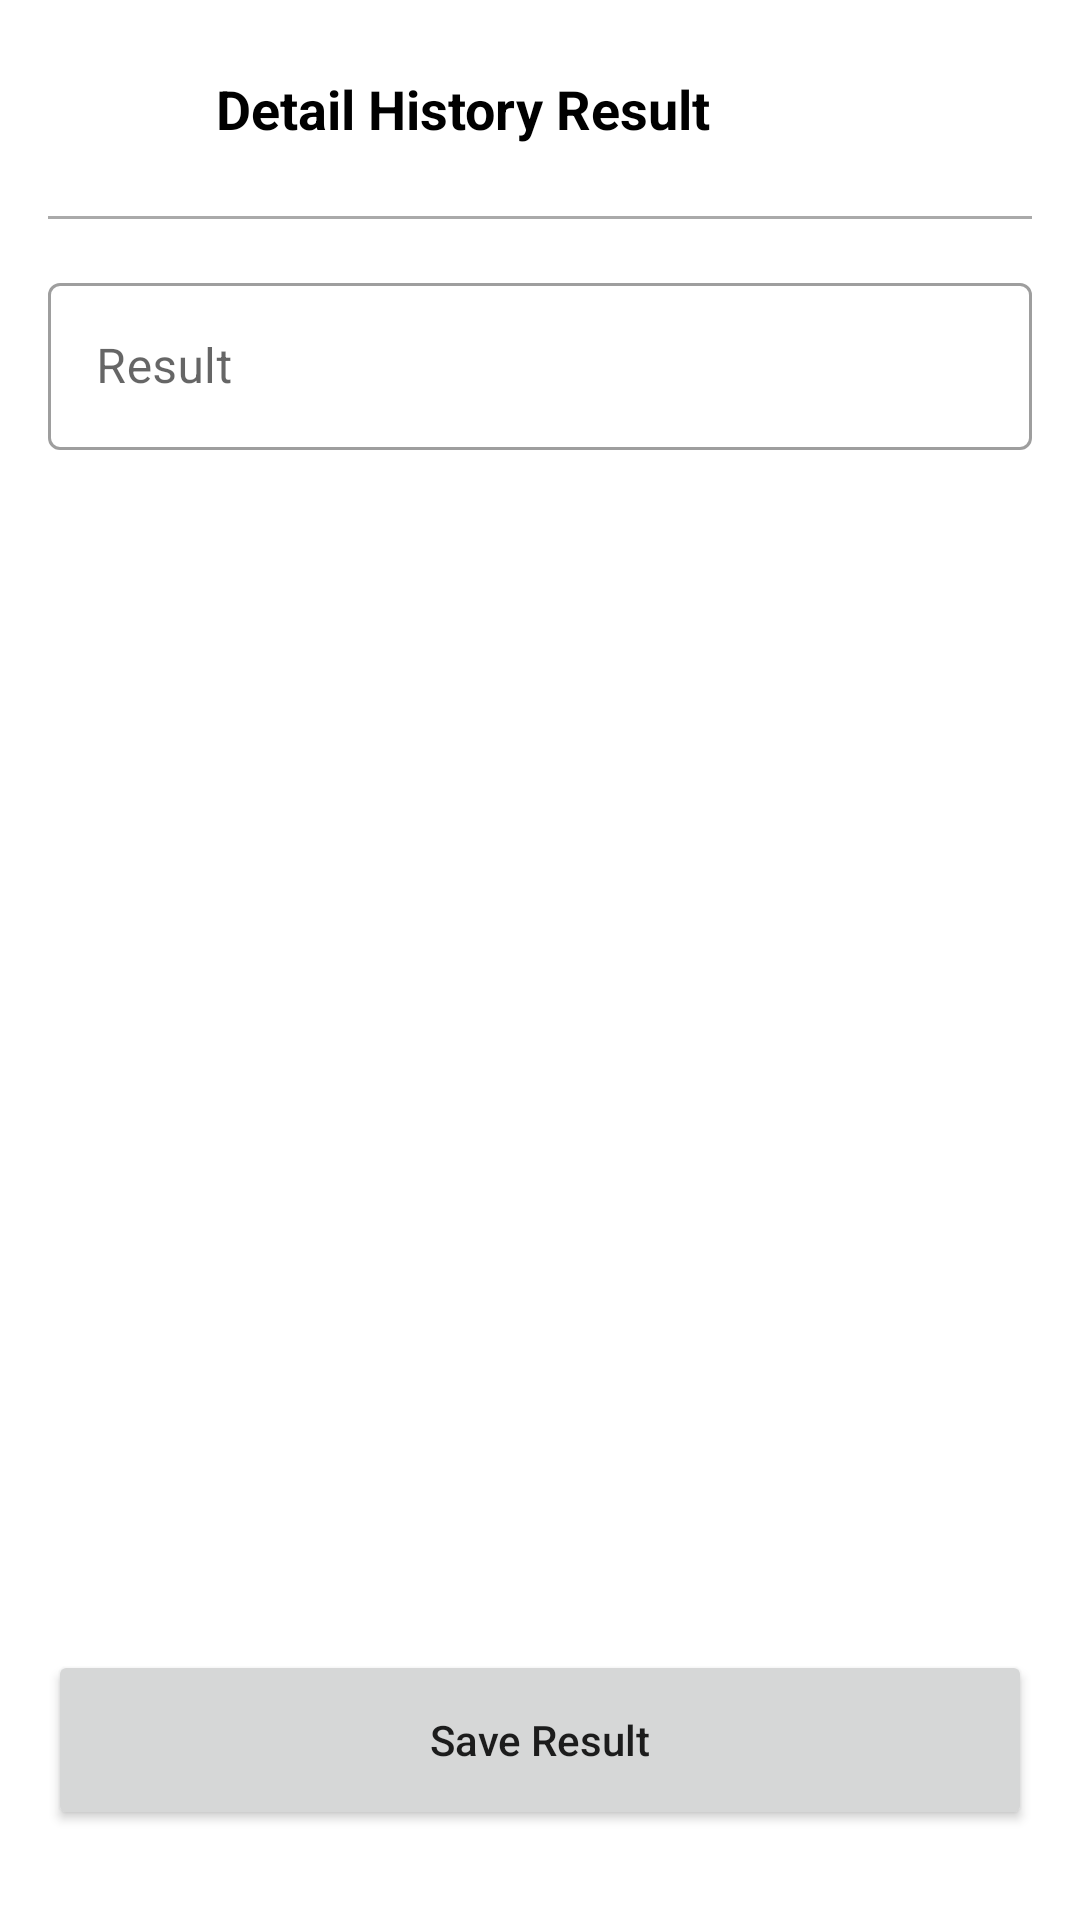

Layout XML and referenced resources for this Android screen:
<!-- AndroidManifest.xml: application theme Theme.Covid19TestFinder -->
<!-- res/layout/activity_history_detail_result.xml -->
<?xml version="1.0" encoding="utf-8"?>
<androidx.constraintlayout.widget.ConstraintLayout xmlns:android="http://schemas.android.com/apk/res/android"
    xmlns:app="http://schemas.android.com/apk/res-auto"
    xmlns:tools="http://schemas.android.com/tools"
    android:layout_width="match_parent"
    android:layout_height="match_parent"
    tools:context=".home.history.HistoryDetailResultActivity">



    <View
        android:id="@+id/view"
        android:layout_width="match_parent"
        android:layout_height="1dp"
        android:layout_marginTop="16sp"
        android:layout_marginStart="16dp"
        android:layout_marginEnd="16dp"
        android:background="@android:color/darker_gray"
        app:layout_constraintTop_toBottomOf="@+id/backButton" />

    <ImageButton
        android:id="@+id/backButton"
        android:layout_width="40dp"
        android:layout_height="40dp"
        android:layout_marginTop="16sp"
        android:layout_marginStart="16sp"
        android:contentDescription="@string/image"
        android:background="@drawable/bg_rounded2"
        android:backgroundTint="@color/background"
        android:src="@drawable/ic_baseline_arrow_back_24"
        app:layout_constraintStart_toStartOf="parent"
        app:layout_constraintTop_toTopOf="parent" />


    <TextView
        android:id="@+id/textView7"
        android:layout_width="wrap_content"
        android:layout_height="wrap_content"
        android:text="Detail History Result"
        android:textColor="@color/black"
        android:layout_marginStart="16sp"
        android:textSize="18sp"
        android:textStyle="bold"
        app:layout_constraintBottom_toBottomOf="@+id/backButton"
        app:layout_constraintStart_toEndOf="@+id/backButton"
        app:layout_constraintTop_toTopOf="@+id/backButton" />

    <ScrollView
        android:layout_width="match_parent"
        android:layout_height="0dp"
        app:layout_constraintBottom_toTopOf="@+id/saveBtn"
        app:layout_constraintEnd_toEndOf="parent"
        app:layout_constraintStart_toStartOf="parent"
        android:layout_marginStart="16dp"
        android:layout_marginTop="16dp"
        android:layout_marginEnd="16dp"
        android:layout_marginBottom="16dp"
        app:layout_constraintTop_toBottomOf="@+id/view">


        <androidx.constraintlayout.widget.ConstraintLayout
            android:layout_width="match_parent"
            android:layout_height="wrap_content">

            <com.google.android.material.textfield.TextInputLayout
                style="@style/Widget.MaterialComponents.TextInputLayout.OutlinedBox"
                android:layout_width="match_parent"
                android:layout_height="wrap_content"
                app:layout_constraintBottom_toBottomOf="parent"
                app:layout_constraintEnd_toEndOf="parent"
                app:layout_constraintStart_toStartOf="parent"
                app:layout_constraintTop_toTopOf="parent">


                <com.google.android.material.textfield.TextInputEditText
                    android:id="@+id/result"
                    android:layout_width="match_parent"
                    android:layout_height="wrap_content"
                    android:hint="Result"
                    android:inputType="textMultiLine"
                    android:singleLine="false" />

            </com.google.android.material.textfield.TextInputLayout>


        </androidx.constraintlayout.widget.ConstraintLayout>

    </ScrollView>



    <Button
        android:id="@+id/saveBtn"
        android:layout_width="match_parent"
        android:layout_height="60dp"
        android:text="Save Result"
        android:layout_marginBottom="30dp"
        android:layout_marginStart="16dp"
        android:layout_marginEnd="16dp"
        android:textAllCaps="false"
        app:layout_constraintBottom_toBottomOf="parent"
        app:layout_constraintEnd_toEndOf="parent"
        app:layout_constraintStart_toStartOf="parent" />

</androidx.constraintlayout.widget.ConstraintLayout>
<!-- resources referenced by this layout -->
<resources>
  <color name="background">#FF03DAC5</color>
  <color name="black">#FF000000</color>
  <string name="image">image</string>
  <style name="Theme.Covid19TestFinder" parent="Theme.MaterialComponents.Light.NoActionBar">
          
          <item name="colorPrimary">@color/background</item>
          <item name="colorPrimaryVariant">@color/background</item>
          <item name="colorOnPrimary">@color/white</item>
          
          <item name="colorSecondary">@color/black</item>
          <item name="colorSecondaryVariant">@color/teal_700</item>
          <item name="colorOnSecondary">@color/black</item>
          
          <item name="android:statusBarColor" tools:targetApi="l">?attr/colorPrimaryVariant</item>
          
      </style>
  <color name="white">#FFFFFFFF</color>
  <color name="teal_700">#FF018786</color>
</resources>
